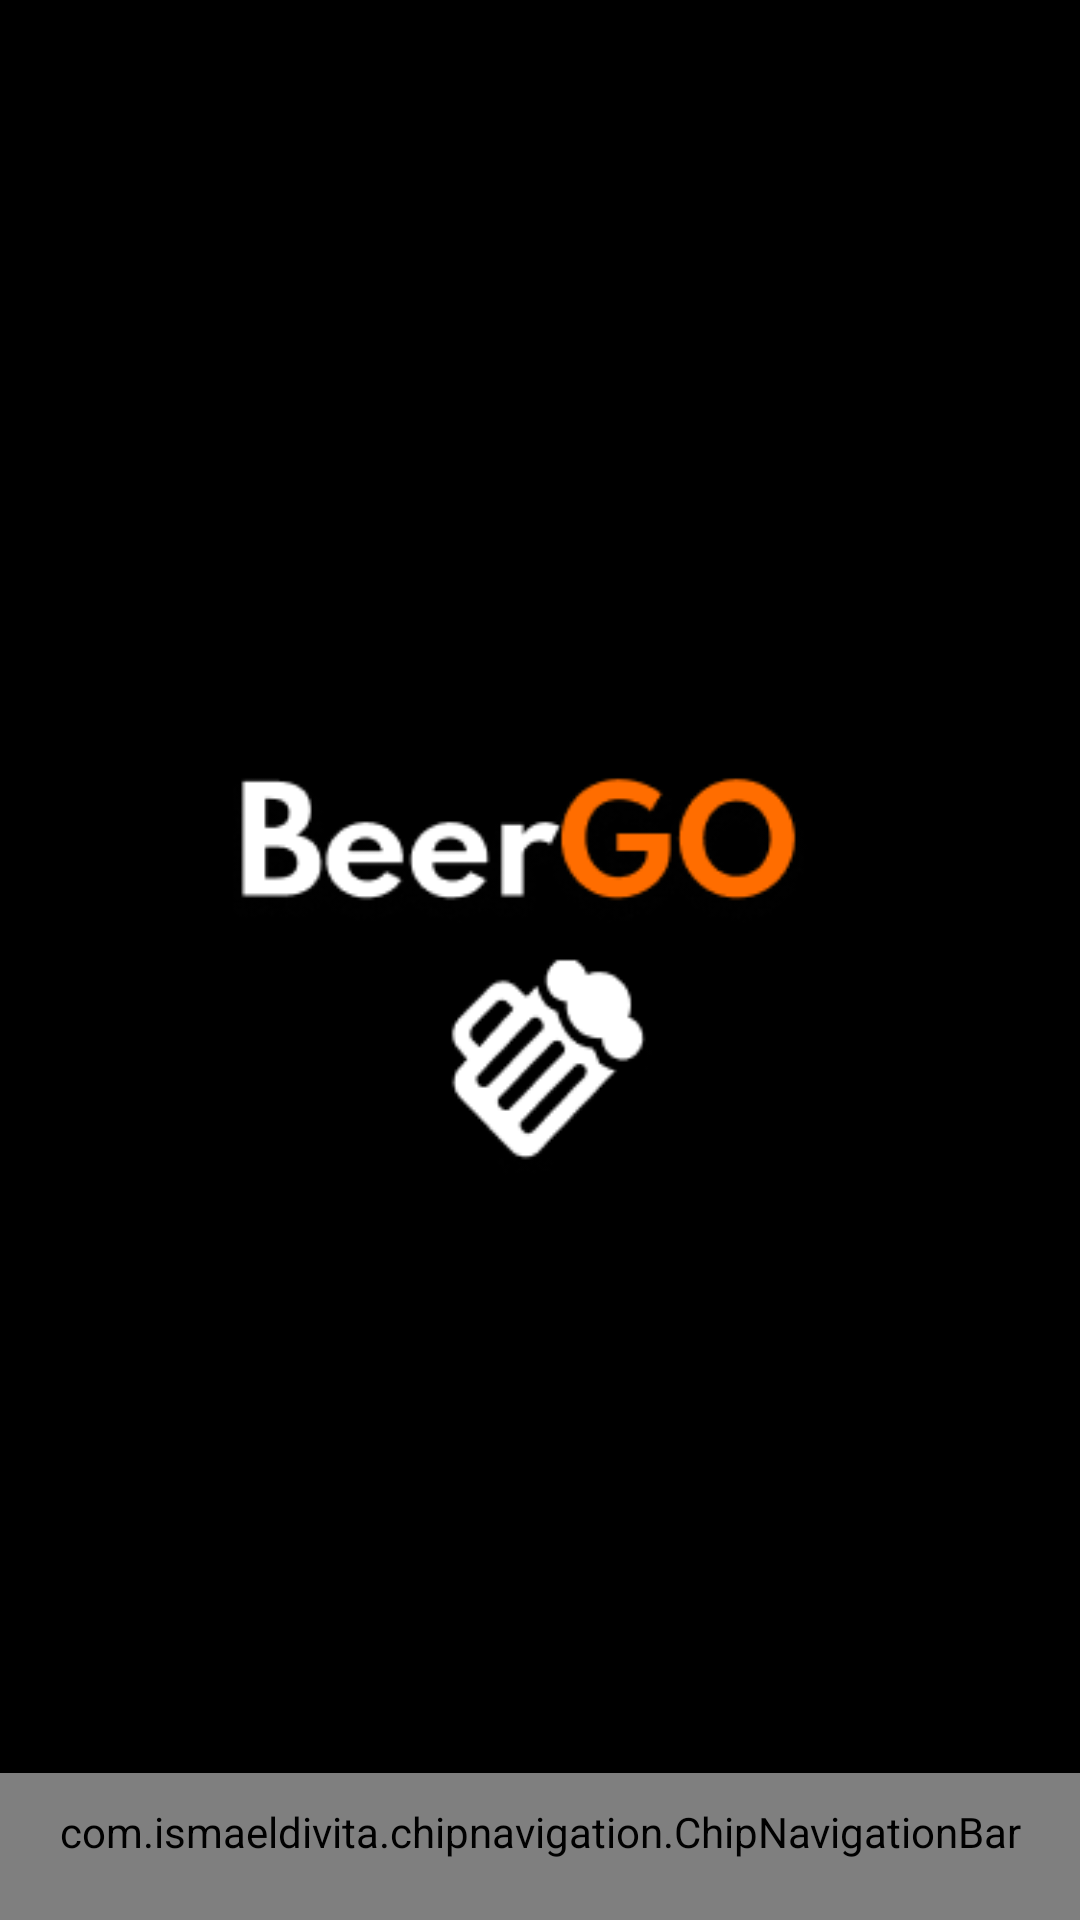

Here is an Android app screen rendered from its layout file. Give the layout XML and the strings, colors and styles it references.
<!-- AndroidManifest.xml: application theme Theme.BeerGO -->
<!-- res/layout/activity_main.xml -->
<?xml version="1.0" encoding="utf-8"?>
<RelativeLayout xmlns:android="http://schemas.android.com/apk/res/android"
    xmlns:app="http://schemas.android.com/apk/res-auto"
    xmlns:tools="http://schemas.android.com/tools"
    android:layout_width="match_parent"
    android:id="@+id/parentLayout"
    android:layout_height="match_parent"
    tools:context="com.beergo.MainActivity">
    <ImageView
        android:id="@+id/loadingScreen"
        android:layout_width="match_parent"
        android:layout_height="match_parent"
        android:src="@drawable/beer_and_go_loader"
        android:scaleType="centerCrop"/>
    <com.ismaeldivita.chipnavigation.ChipNavigationBar
        android:background="@color/black"
        android:paddingBottom="20dp"
        android:paddingTop="10dp"
        android:id="@+id/chipNavigation"
        android:layout_width="match_parent"
        android:layout_height="wrap_content"
        android:layout_alignParentBottom="true"
        app:cnb_menuResource="@menu/nav_menu" />
    <androidx.constraintlayout.widget.ConstraintLayout
        android:id="@+id/container"
        android:layout_width="match_parent"
        android:layout_height="match_parent"
        android:layout_above="@+id/chipNavigation" />


</RelativeLayout>
<!-- resources referenced by this layout -->
<resources>
  <color name="black">#FF000000</color>
  <!-- drawable beer_and_go_loader: png bitmap (drawable, 10605 bytes) -->
  <style name="Theme.BeerGO" parent="Theme.MaterialComponents.DayNight.DarkActionBar">
          
          <item name="colorPrimary">@color/purple_500</item>
          <item name="colorPrimaryVariant">@color/purple_700</item>
          <item name="colorOnPrimary">@color/white</item>
          
          <item name="colorSecondary">@color/teal_200</item>
          <item name="colorSecondaryVariant">@color/teal_700</item>
          <item name="colorOnSecondary">@color/black</item>
          
          <item name="android:statusBarColor">?attr/colorPrimaryVariant</item>
          
      </style>
  <color name="purple_500">#FF6200EE</color>
  <color name="purple_700">#FF3700B3</color>
  <color name="white">#FFFFFFFF</color>
  <color name="teal_200">#FF03DAC5</color>
  <color name="teal_700">#FF018786</color>
</resources>
